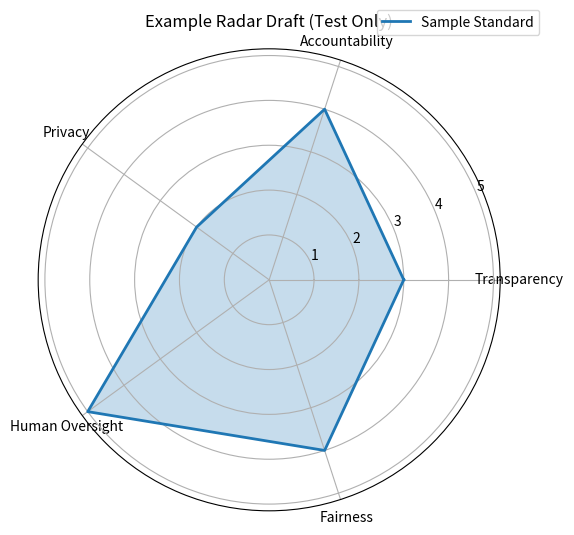

Reproduce this figure in Python. (Note: this script raises an exception after producing the figure.)
# Minimal radar/spider plot helper using matplotlib only
import numpy as np
import matplotlib.pyplot as plt

def radar_plot(metrics, values, title, outfile):
    # metrics: list[str], values: list[float]
    N = len(metrics)
    angles = np.linspace(0, 2 * np.pi, N, endpoint=False).tolist()
    values = values + values[:1]  # close the loop
    angles += angles[:1]

    fig = plt.figure()
    ax = plt.subplot(111, polar=True)
    ax.set_theta_offset(np.pi / 2)
    ax.set_theta_direction(-1)

    ax.set_thetagrids(np.degrees(angles[:-1]), metrics)
    ax.plot(angles, values, linewidth=2)
    ax.fill(angles, values, alpha=0.1)
    ax.set_title(title, y=1.08)
    ax.set_rlabel_position(0)
    ax.grid(True)
    fig.tight_layout()
    fig.savefig(outfile, dpi=200, bbox_inches="tight")
    plt.close(fig)


# --- Example draft for testing only ---
import matplotlib.pyplot as plt
import numpy as np

# Example data for one standard
metrics = ['Transparency', 'Accountability', 'Privacy', 'Human Oversight', 'Fairness']
values = [3, 4, 2, 5, 4]  # sample/fake values (scale 1–5)

# Close the radar circle
values += values[:1]
angles = np.linspace(0, 2 * np.pi, len(metrics), endpoint=False).tolist()
angles += angles[:1]

# Create radar chart
fig, ax = plt.subplots(figsize=(6, 6), subplot_kw=dict(polar=True))
ax.plot(angles, values, linewidth=2, linestyle='solid', label='Sample Standard')
ax.fill(angles, values, alpha=0.25)
ax.set_xticks(angles[:-1])
ax.set_xticklabels(metrics)
ax.set_title('Example Radar Draft (Test Only)')
ax.legend(loc='upper right', bbox_to_anchor=(1.1, 1.1))

# Save the example draft figure
plt.savefig("figures/example_radar_test.png")
plt.close()
